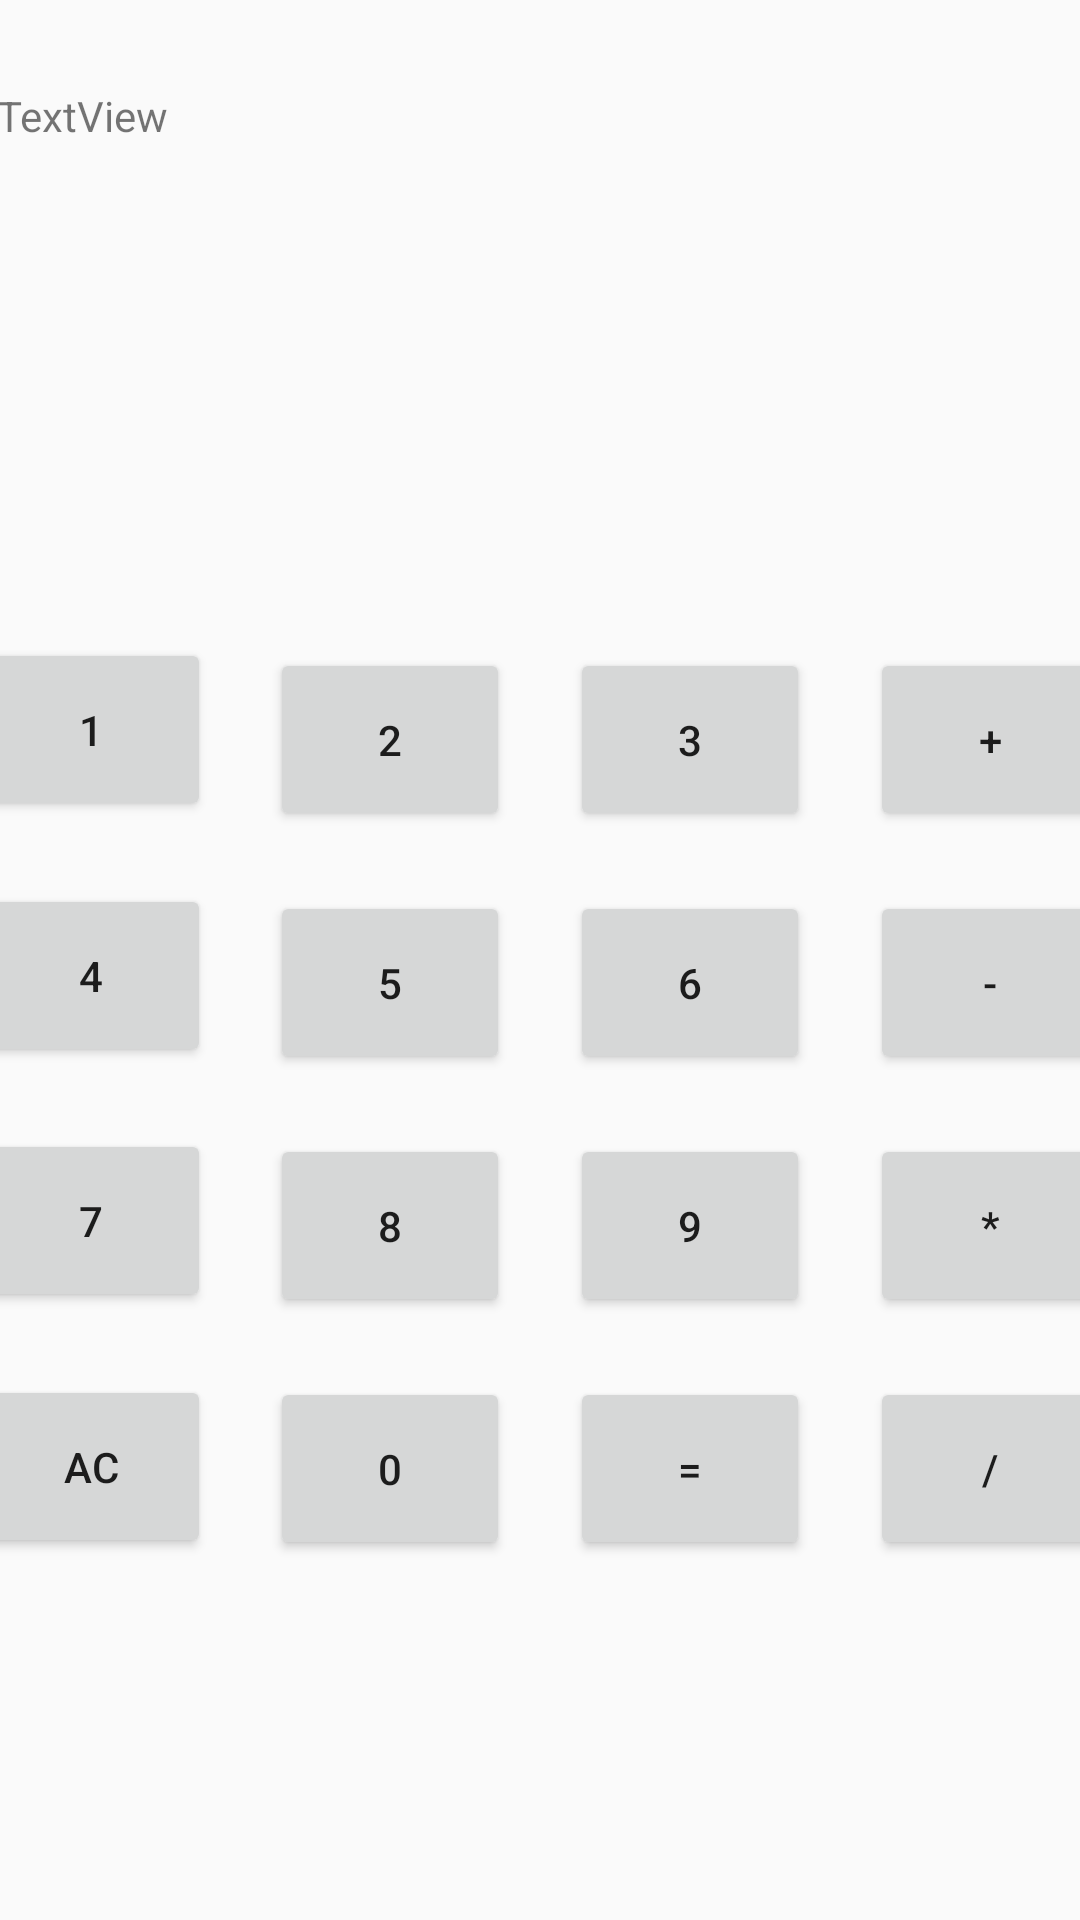

The Android layout XML behind this screen, and the referenced resources:
<!-- AndroidManifest.xml: application theme Theme.ProvaAndré -->
<!-- res/layout/activity_secundaria.xml -->
<?xml version="1.0" encoding="utf-8"?>
<android.support.constraint.ConstraintLayout xmlns:android="http://schemas.android.com/apk/res/android"
    xmlns:app="http://schemas.android.com/apk/res-auto"
    xmlns:tools="http://schemas.android.com/tools"
    android:id="@+id/1"
    android:layout_width="match_parent"
    android:layout_height="match_parent"
    tools:context=".MainActivity">

    <Button
        android:id="@+id/botaoac"
        android:layout_width="80dp"
        android:layout_height="61dp"
        android:layout_marginBottom="120dp"
        android:layout_marginEnd="10dp"
        android:layout_marginStart="10dp"
        android:layout_marginTop="10dp"
        android:text="AC"
        android:onClick="conta"
        app:layout_constraintBottom_toBottomOf="parent"
        app:layout_constraintEnd_toStartOf="@+id/botao0"
        app:layout_constraintStart_toStartOf="parent"
        app:layout_constraintTop_toBottomOf="@+id/botao7" />

    <Button
        android:id="@+id/botaodividir"
        android:layout_width="80dp"
        android:layout_height="61dp"
        android:layout_marginBottom="120dp"
        android:layout_marginEnd="10dp"
        android:layout_marginStart="10dp"
        android:layout_marginTop="10dp"
        android:text="/"
        android:onClick="conta"
        app:layout_constraintBottom_toBottomOf="parent"
        app:layout_constraintEnd_toEndOf="parent"
        app:layout_constraintStart_toEndOf="@+id/botaoigual"
        app:layout_constraintTop_toBottomOf="@+id/botaovezes" />

    <Button
        android:id="@+id/botao0"
        android:layout_width="80dp"
        android:layout_height="61dp"
        android:layout_marginBottom="120dp"
        android:layout_marginEnd="10dp"
        android:layout_marginStart="10dp"
        android:layout_marginTop="10dp"
        android:text="0"
        android:onClick="conta"
        app:layout_constraintBottom_toBottomOf="parent"
        app:layout_constraintEnd_toStartOf="@+id/botaoigual"
        app:layout_constraintStart_toEndOf="@+id/botaoac"
        app:layout_constraintTop_toBottomOf="@+id/botao8" />

    <Button
        android:id="@+id/botaoigual"
        android:layout_width="80dp"
        android:layout_height="61dp"
        android:layout_marginBottom="120dp"
        android:layout_marginEnd="10dp"
        android:layout_marginStart="10dp"
        android:layout_marginTop="10dp"
        android:text="="
        android:onClick="conta"
        app:layout_constraintBottom_toBottomOf="parent"
        app:layout_constraintEnd_toStartOf="@+id/botaodividir"
        app:layout_constraintStart_toEndOf="@+id/botao0"
        app:layout_constraintTop_toBottomOf="@+id/botao9" />

    <Button
        android:id="@+id/botao7"
        android:layout_width="80dp"
        android:layout_height="61dp"
        android:layout_marginBottom="10dp"
        android:layout_marginEnd="10dp"
        android:layout_marginStart="10dp"
        android:layout_marginTop="10dp"
        android:text="7"
        android:onClick="conta"
        app:layout_constraintBottom_toTopOf="@+id/botaoac"
        app:layout_constraintEnd_toStartOf="@+id/botao8"
        app:layout_constraintStart_toStartOf="parent"
        app:layout_constraintTop_toBottomOf="@+id/botao4" />

    <Button
        android:id="@+id/botaovezes"
        android:layout_width="80dp"
        android:layout_height="61dp"
        android:layout_marginBottom="10dp"
        android:layout_marginEnd="10dp"
        android:layout_marginStart="10dp"
        android:layout_marginTop="10dp"
        android:text="*"
        android:onClick="conta"
        app:layout_constraintBottom_toTopOf="@+id/botaodividir"
        app:layout_constraintEnd_toEndOf="parent"
        app:layout_constraintStart_toEndOf="@+id/botao9"
        app:layout_constraintTop_toBottomOf="@+id/botaomenos" />

    <Button
        android:id="@+id/botao8"
        android:layout_width="80dp"
        android:layout_height="61dp"
        android:layout_marginBottom="10dp"
        android:layout_marginEnd="10dp"
        android:layout_marginStart="10dp"
        android:layout_marginTop="10dp"
        android:text="8"
        android:onClick="conta"
        app:layout_constraintBottom_toTopOf="@+id/botao0"
        app:layout_constraintEnd_toStartOf="@+id/botao9"
        app:layout_constraintStart_toEndOf="@+id/botao7"
        app:layout_constraintTop_toBottomOf="@+id/botao5" />

    <Button
        android:id="@+id/botao9"
        android:layout_width="80dp"
        android:layout_height="61dp"
        android:layout_marginBottom="10dp"
        android:layout_marginEnd="10dp"
        android:layout_marginStart="10dp"
        android:layout_marginTop="10dp"
        android:text="9"
        android:onClick="conta"
        app:layout_constraintBottom_toTopOf="@+id/botaoigual"
        app:layout_constraintEnd_toStartOf="@+id/botaovezes"
        app:layout_constraintStart_toEndOf="@+id/botao8"
        app:layout_constraintTop_toBottomOf="@+id/botao6" />

    <Button
        android:id="@+id/botao4"
        android:layout_width="80dp"
        android:layout_height="61dp"
        android:layout_marginBottom="10dp"
        android:layout_marginEnd="10dp"
        android:layout_marginStart="10dp"
        android:layout_marginTop="10dp"
        android:text="4"
        android:onClick="conta"
        app:layout_constraintBottom_toTopOf="@+id/botao7"
        app:layout_constraintEnd_toStartOf="@+id/botao5"
        app:layout_constraintStart_toStartOf="parent"
        app:layout_constraintTop_toBottomOf="@+id/botao1" />

    <Button
        android:id="@+id/botaomenos"
        android:layout_width="80dp"
        android:layout_height="61dp"
        android:layout_marginBottom="10dp"
        android:layout_marginEnd="10dp"
        android:layout_marginStart="10dp"
        android:layout_marginTop="10dp"
        android:text="-"
        android:onClick="conta"
        app:layout_constraintBottom_toTopOf="@+id/botaovezes"
        app:layout_constraintEnd_toEndOf="parent"
        app:layout_constraintStart_toEndOf="@+id/botao6"
        app:layout_constraintTop_toBottomOf="@+id/botaomais" />

    <Button
        android:id="@+id/botao5"
        android:layout_width="80dp"
        android:layout_height="61dp"
        android:layout_marginBottom="10dp"
        android:layout_marginEnd="10dp"
        android:layout_marginStart="10dp"
        android:layout_marginTop="10dp"
        android:text="5"
        android:onClick="conta"
        app:layout_constraintBottom_toTopOf="@+id/botao8"
        app:layout_constraintEnd_toStartOf="@+id/botao6"
        app:layout_constraintStart_toEndOf="@+id/botao4"
        app:layout_constraintTop_toBottomOf="@+id/botao2" />

    <Button
        android:id="@+id/botao6"
        android:layout_width="80dp"
        android:layout_height="61dp"
        android:layout_marginBottom="10dp"
        android:layout_marginEnd="10dp"
        android:layout_marginStart="10dp"
        android:layout_marginTop="10dp"
        android:text="6"
        android:onClick="conta"
        app:layout_constraintBottom_toTopOf="@+id/botao9"
        app:layout_constraintEnd_toStartOf="@+id/botaomenos"
        app:layout_constraintStart_toEndOf="@+id/botao5"
        app:layout_constraintTop_toBottomOf="@+id/botao3" />

    <Button
        android:id="@+id/botaomais"
        android:layout_width="80dp"
        android:layout_height="61dp"
        android:layout_marginBottom="10dp"
        android:layout_marginEnd="10dp"
        android:layout_marginStart="10dp"
        android:layout_marginTop="50dp"
        android:text="+"
        android:onClick="conta"
        app:layout_constraintBottom_toTopOf="@+id/botaomenos"
        app:layout_constraintEnd_toEndOf="parent"
        app:layout_constraintStart_toEndOf="@+id/botao3"
        app:layout_constraintTop_toBottomOf="@+id/vertexto" />

    <Button
        android:id="@+id/botao3"
        android:layout_width="80dp"
        android:layout_height="61dp"
        android:layout_marginBottom="10dp"
        android:layout_marginEnd="10dp"
        android:layout_marginStart="10dp"
        android:layout_marginTop="50dp"
        android:text="3"
        android:onClick="conta"
        app:layout_constraintBottom_toTopOf="@+id/botao6"
        app:layout_constraintEnd_toStartOf="@+id/botaomais"
        app:layout_constraintStart_toEndOf="@+id/botao2"
        app:layout_constraintTop_toBottomOf="@+id/vertexto" />

    <Button
        android:id="@+id/botao2"
        android:layout_width="80dp"
        android:layout_height="61dp"
        android:layout_marginBottom="10dp"
        android:layout_marginEnd="10dp"
        android:layout_marginStart="10dp"
        android:layout_marginTop="50dp"
        android:text="2"
        android:onClick="conta"
        app:layout_constraintBottom_toTopOf="@+id/botao5"
        app:layout_constraintEnd_toStartOf="@+id/botao3"
        app:layout_constraintStart_toEndOf="@+id/botao1"
        app:layout_constraintTop_toBottomOf="@+id/vertexto" />

    <Button
        android:id="@+id/historico"
        android:layout_width="117dp"
        android:layout_height="48dp"
        android:layout_marginBottom="29dp"
        android:layout_marginEnd="265dp"
        android:layout_marginStart="29dp"
        android:layout_marginTop="19dp"
        android:text="Histórico"
        app:layout_constraintBottom_toTopOf="@+id/vertexto"
        app:layout_constraintEnd_toEndOf="parent"
        app:layout_constraintStart_toStartOf="parent"
        app:layout_constraintTop_toTopOf="parent" />

    <Button
        android:id="@+id/botao1"
        android:layout_width="80dp"
        android:layout_height="61dp"
        android:layout_marginBottom="10dp"
        android:layout_marginEnd="10dp"
        android:layout_marginStart="10dp"
        android:layout_marginTop="10dp"
        android:text="1"
        android:onClick="conta"
        app:layout_constraintBottom_toTopOf="@+id/botao4"
        app:layout_constraintEnd_toStartOf="@+id/botao2"
        app:layout_constraintStart_toStartOf="parent"
        app:layout_constraintTop_toBottomOf="@+id/vertexto" />

    <TextView
        android:id="@+id/vertexto"
        android:layout_width="362dp"
        android:layout_height="137dp"
        android:layout_marginBottom="36dp"
        android:layout_marginEnd="25dp"
        android:layout_marginStart="24dp"
        android:layout_marginTop="1dp"
        android:text="TextView"
        app:layout_constraintBottom_toTopOf="@+id/botao1"
        app:layout_constraintEnd_toEndOf="parent"
        app:layout_constraintStart_toStartOf="parent"
        app:layout_constraintTop_toBottomOf="@+id/historico" />

</android.support.constraint.ConstraintLayout>
<!-- resources referenced by this layout -->
<resources>
  <style name="Theme.ProvaAndré" parent="Theme.AppCompat.Light.DarkActionBar">
          
          <item name="colorPrimary">@color/purple_500</item>
          <item name="colorPrimaryDark">@color/purple_700</item>
          <item name="colorAccent">@color/teal_200</item>
          
      </style>
  <!-- not gathered from this repository: default colours our renderer supplied (Android Studio template values) -->
  <color name="purple_500">#FF6200EE</color>
  <color name="purple_700">#FF3700B3</color>
  <color name="teal_200">#FF03DAC5</color>
</resources>
